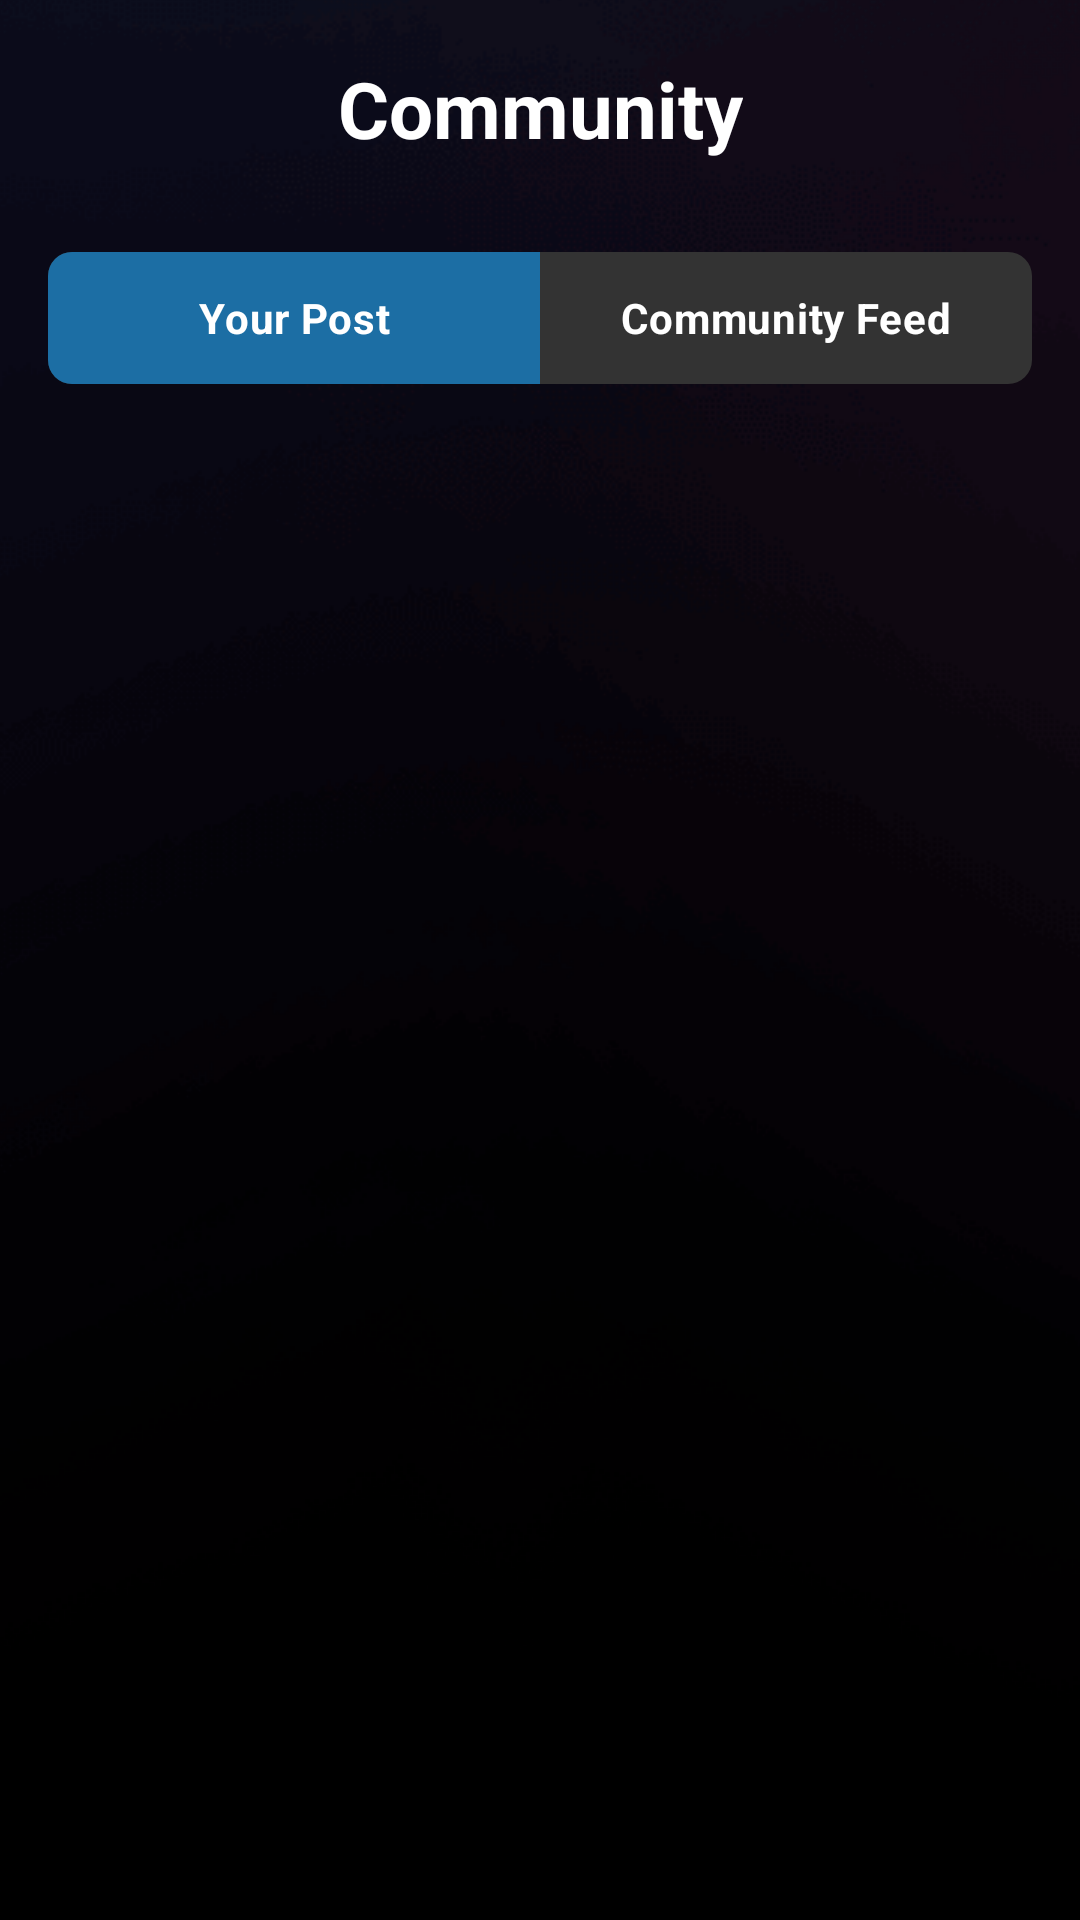

Reconstruct the res/layout file that produces this screen, plus the resources it refers to.
<!-- AndroidManifest.xml: application theme Theme.SKILL4U -->
<!-- res/layout/activity_community.xml -->
<?xml version="1.0" encoding="utf-8"?>
<androidx.constraintlayout.widget.ConstraintLayout
    xmlns:android="http://schemas.android.com/apk/res/android"
    xmlns:app="http://schemas.android.com/apk/res-auto"
    xmlns:tools="http://schemas.android.com/tools"
    android:id="@+id/challengeLayout"
    android:layout_width="match_parent"
    android:layout_height="match_parent"
    android:background="@drawable/bc_theme"
    tools:context=".community">

    
    <androidx.constraintlayout.widget.ConstraintLayout
        android:id="@+id/topBar"
        android:layout_width="0dp"
        android:layout_height="wrap_content"
        android:padding="16dp"
        app:layout_constraintTop_toTopOf="parent"
        app:layout_constraintStart_toStartOf="parent"
        app:layout_constraintEnd_toEndOf="parent">

        
        <ImageView
            android:id="@+id/openmenu"
            android:layout_width="40dp"
            android:layout_height="40dp"
            app:srcCompat="@drawable/menu"
            app:layout_constraintStart_toStartOf="parent"
            app:layout_constraintTop_toTopOf="parent"
            app:layout_constraintBottom_toBottomOf="parent" />

        
        <TextView
            android:id="@+id/pageTitle"
            android:layout_width="wrap_content"
            android:layout_height="wrap_content"
            android:text="Community"
            android:textColor="#FFFFFF"
            android:textSize="26sp"
            android:textStyle="bold"
            app:layout_constraintStart_toEndOf="@id/openmenu"
            app:layout_constraintTop_toTopOf="parent"
            app:layout_constraintBottom_toBottomOf="parent"
            app:layout_constraintEnd_toStartOf="@id/add_a_post"
            app:layout_constraintHorizontal_bias="0.5" />

        
        <ImageView
            android:id="@+id/add_a_post"
            android:layout_width="40dp"
            android:layout_height="40dp"
            app:srcCompat="@drawable/plus"
            app:layout_constraintEnd_toEndOf="parent"
            app:layout_constraintTop_toTopOf="parent"
            app:layout_constraintBottom_toBottomOf="parent" />
    </androidx.constraintlayout.widget.ConstraintLayout>

    
    <RadioGroup
        android:id="@+id/segmentGroup"
        android:layout_width="0dp"
        android:layout_height="44dp"
        android:background="@drawable/segmented_button_background"
        android:orientation="horizontal"
        android:layout_marginTop="12dp"
        android:layout_marginStart="16dp"
        android:layout_marginEnd="16dp"
        app:layout_constraintTop_toBottomOf="@id/topBar"
        app:layout_constraintStart_toStartOf="parent"
        app:layout_constraintEnd_toEndOf="parent">

        
        <RadioButton
            android:id="@+id/mypost"
            android:layout_width="0dp"
            android:layout_height="match_parent"
            android:layout_weight="1"
            android:background="@drawable/segmented_button_left_background"
            android:button="@null"
            android:checked="true"
            android:gravity="center"
            android:text="Your Post"
            android:textSize="14sp"
            android:textStyle="bold"
            android:textColor="@color/segmented_button_text_color" />

        
        <RadioButton
            android:id="@+id/publicpost"
            android:layout_width="0dp"
            android:layout_height="match_parent"
            android:layout_weight="1"
            android:background="@drawable/segmented_button_right_background"
            android:button="@null"
            android:gravity="center"
            android:text="Community Feed"
            android:textSize="14sp"
            android:textStyle="bold"
            android:textColor="@color/segmented_button_text_color" />
    </RadioGroup>

    
    <androidx.cardview.widget.CardView
        android:id="@+id/add_post_card"
        android:layout_width="0dp"
        android:layout_height="wrap_content"
        android:layout_margin="16dp"
        android:visibility="gone"
        app:cardCornerRadius="16dp"
        app:cardElevation="6dp"
        app:cardBackgroundColor="@android:color/white"
        app:layout_constraintTop_toBottomOf="@id/segmentGroup"
        app:layout_constraintStart_toStartOf="parent"
        app:layout_constraintEnd_toEndOf="parent">

        <LinearLayout
            android:layout_width="match_parent"
            android:layout_height="wrap_content"
            android:orientation="vertical"
            android:padding="16dp">

            
            <EditText
                android:id="@+id/input_post"
                android:layout_width="match_parent"
                android:layout_height="wrap_content"
                android:hint="Write something..."
                android:backgroundTint="@color/black"
                android:textSize="14sp"
                android:inputType="textMultiLine"
                android:minLines="3"/>

            
            <LinearLayout
                android:layout_width="match_parent"
                android:layout_height="wrap_content"
                android:orientation="horizontal"
                android:gravity="end"
                android:paddingTop="8dp">

                <Button
                    android:id="@+id/btn_cancel_post"
                    android:layout_width="wrap_content"
                    android:layout_height="wrap_content"
                    style="@style/Widget.MaterialComponents.Button.OutlinedButton"
                    android:text="Cancel"/>

                <Button
                    android:id="@+id/btn_submit_post"
                    android:layout_width="wrap_content"
                    android:layout_height="wrap_content"
                    android:layout_marginStart="8dp"
                    android:text="Post"/>
            </LinearLayout>
        </LinearLayout>
    </androidx.cardview.widget.CardView>

    
    <androidx.recyclerview.widget.RecyclerView
        android:id="@+id/recycler_posts"
        android:layout_width="0dp"
        android:layout_height="0dp"
        android:clipToPadding="false"
        android:padding="8dp"
        app:layout_constraintTop_toBottomOf="@id/segmentGroup"
        app:layout_constraintBottom_toBottomOf="parent"
        app:layout_constraintStart_toStartOf="parent"
        app:layout_constraintEnd_toEndOf="parent"/>
</androidx.constraintlayout.widget.ConstraintLayout>
<!-- resources referenced by this layout -->
<resources>
  <color name="black">#FF000000</color>
  <color name="segmented_button_text_color">#FFFFFF</color>
  <!-- drawable bc_theme (drawable) -->
  <?xml version="1.0" encoding="utf-8"?>
  <layer-list xmlns:android="http://schemas.android.com/apk/res/android">
  
      
      <item>
          <color android:color="#000000" /> 
      </item>
  
      
      <item>
          <bitmap
              android:src="@drawable/img_theme_bg_purple"
              android:gravity="center"
              android:tileMode="disabled" />
      </item>
  
  </layer-list>
  <!-- drawable segmented_button_background (drawable) -->
  <?xml version="1.0" encoding="utf-8"?>
  <shape xmlns:android="http://schemas.android.com/apk/res/android"
      android:shape="rectangle">
      <corners android:radius="8dp" />
      <solid android:color="#333333" /> </shape>
  <!-- drawable segmented_button_left_background (drawable) -->
  <?xml version="1.0" encoding="utf-8"?>
  <selector xmlns:android="http://schemas.android.com/apk/res/android">
      <item android:state_checked="true">
          <shape android:shape="rectangle">
              <corners
                  android:bottomLeftRadius="8dp"
                  android:topLeftRadius="8dp" />
              <solid android:color="#1C6EA4" /> </shape>
      </item>
      <item>
          <shape android:shape="rectangle">
              <corners
                  android:bottomLeftRadius="8dp"
                  android:topLeftRadius="8dp" />
              <solid android:color="@android:color/transparent" />
          </shape>
      </item>
  </selector>
  <!-- drawable segmented_button_right_background (drawable) -->
  <?xml version="1.0" encoding="utf-8"?>
  <selector xmlns:android="http://schemas.android.com/apk/res/android">
      <item android:state_checked="true">
          <shape android:shape="rectangle">
              <corners
                  android:bottomRightRadius="8dp"
                  android:topRightRadius="8dp" />
              <solid android:color="#1C6EA4" />
          </shape>
      </item>
      <item>
          <shape android:shape="rectangle">
              <corners
                  android:bottomRightRadius="8dp"
                  android:topRightRadius="8dp" />
              <solid android:color="@android:color/transparent" />
          </shape>
      </item>
  </selector>
  <style name="Theme.SKILL4U" parent="Base.Theme.SKILL4U" />
  <!-- drawable img_theme_bg_purple: webp bitmap (drawable, 39782 bytes) -->
  <style name="Base.Theme.SKILL4U" parent="Theme.Material3.DayNight.NoActionBar">
          
          
      </style>
</resources>
